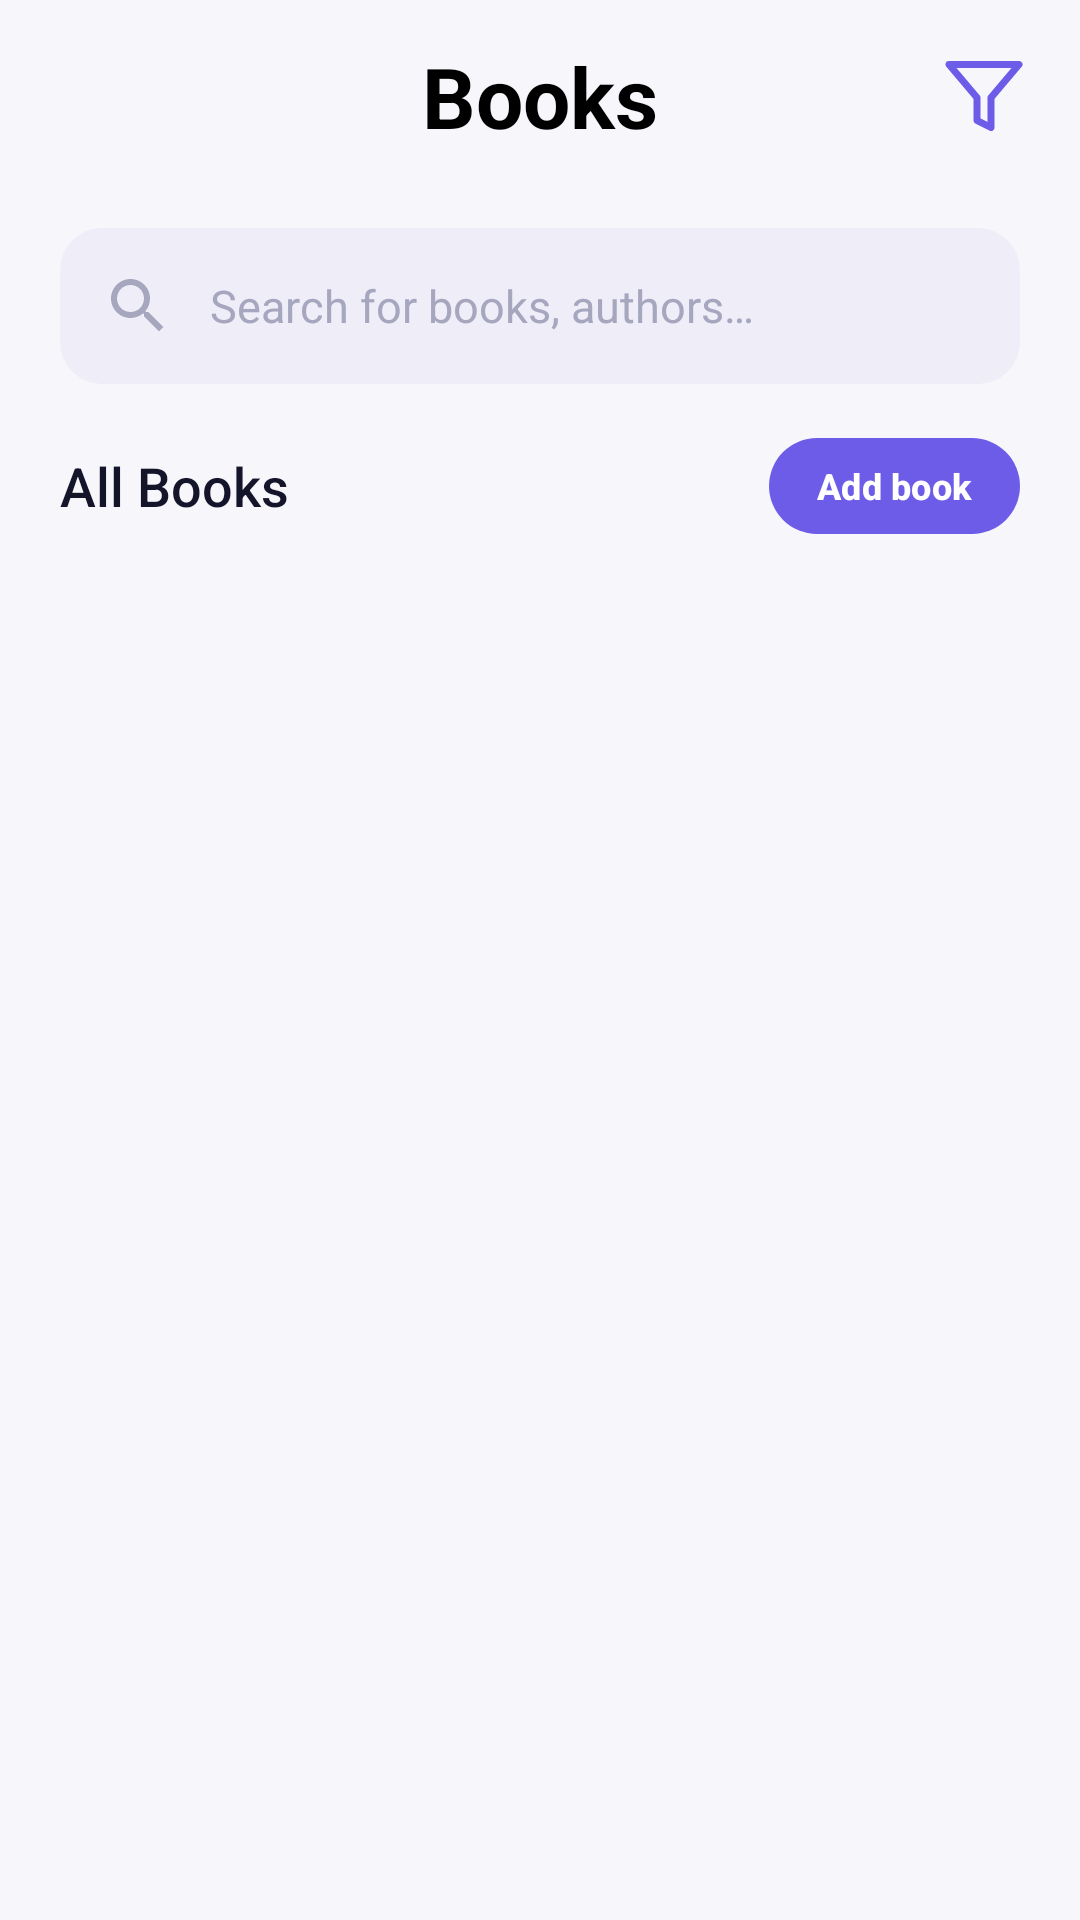

Produce the Android XML layout that renders to this screen, including the resource entries it uses.
<!-- AndroidManifest.xml: application theme Theme.StudentServices -->
<!-- res/layout/activity_book_list.xml -->
<?xml version="1.0" encoding="utf-8"?>
<FrameLayout xmlns:android="http://schemas.android.com/apk/res/android"
    xmlns:app="http://schemas.android.com/apk/res-auto"
    xmlns:tools="http://schemas.android.com/tools"
    android:id="@+id/bookListRoot"
    android:layout_width="match_parent"
    android:layout_height="match_parent"
    android:background="@color/home_bg"
    tools:context=".BookListActivity">

    
    <LinearLayout
        android:id="@+id/content"
        android:layout_width="match_parent"
        android:layout_height="match_parent"
        android:focusable="true"
        android:focusableInTouchMode="true"
        android:orientation="vertical">

        
        <FrameLayout
            android:layout_width="match_parent"
            android:layout_height="wrap_content"
            android:paddingStart="8dp"
            android:paddingTop="8dp"
            android:paddingEnd="8dp">

            <ImageView
                android:id="@+id/btnBack"
                android:layout_width="48dp"
                android:layout_height="48dp"
                android:layout_gravity="start|center_vertical"
                android:background="?attr/selectableItemBackgroundBorderless"
                android:contentDescription="@string/cd_back"
                android:padding="12dp"
                android:src="@drawable/ic_back"
                app:tint="@color/purple_primary" />

            <TextView
                android:layout_width="wrap_content"
                android:layout_height="wrap_content"
                android:layout_gravity="center"
                android:layout_marginStart="56dp"
                android:layout_marginEnd="56dp"
                android:ellipsize="end"
                android:maxLines="1"
                android:text="@string/books"
                android:textColor="@color/black"
                android:textSize="28sp"
                android:textStyle="bold" />

            <ImageView
                android:id="@+id/btnFilter"
                android:layout_width="48dp"
                android:layout_height="48dp"
                android:layout_gravity="end|center_vertical"
                android:background="?attr/selectableItemBackgroundBorderless"
                android:contentDescription="@string/cd_filter"
                android:padding="10dp"
                android:src="@drawable/ic_filter" />
        </FrameLayout>

        
        <LinearLayout
            android:layout_width="match_parent"
            android:layout_height="52dp"
            android:layout_marginStart="20dp"
            android:layout_marginTop="20dp"
            android:layout_marginEnd="20dp"
            android:background="@drawable/bg_search"
            android:gravity="center_vertical"
            android:orientation="horizontal"
            android:paddingStart="14dp"
            android:paddingEnd="14dp">

            <ImageView
                android:layout_width="24dp"
                android:layout_height="24dp"
                android:importantForAccessibility="no"
                android:src="@drawable/ic_search" />

            <EditText
                android:id="@+id/etSearch"
                android:layout_width="0dp"
                android:layout_height="match_parent"
                android:layout_weight="1"
                android:background="@null"
                android:hint="@string/hint_search_books"
                android:imeOptions="actionSearch"
                android:importantForAutofill="no"
                android:inputType="text"
                android:maxLines="1"
                android:paddingStart="12dp"
                android:paddingEnd="4dp"
                android:textColor="@color/text_primary"
                android:textColorHint="@color/text_hint"
                android:textSize="15sp" />
        </LinearLayout>

        
        <LinearLayout
            android:layout_width="match_parent"
            android:layout_height="wrap_content"
            android:layout_marginTop="18dp"
            android:gravity="center_vertical"
            android:orientation="horizontal"
            android:paddingStart="20dp"
            android:paddingEnd="20dp">

            <TextView
                android:layout_width="0dp"
                android:layout_height="wrap_content"
                android:layout_weight="1"
                android:fontFamily="sans-serif-medium"
                android:text="@string/all_books"
                android:textColor="@color/text_primary"
                android:textSize="18sp" />

            <com.google.android.material.button.MaterialButton
                android:id="@+id/btnAddBook"
                android:layout_width="wrap_content"
                android:layout_height="32dp"
                android:insetTop="0dp"
                android:insetBottom="0dp"
                android:minWidth="0dp"
                android:minHeight="0dp"
                android:paddingStart="16dp"
                android:paddingEnd="16dp"
                android:text="@string/add_book"
                android:textAllCaps="false"
                android:textSize="12sp"
                android:textStyle="bold"
                app:backgroundTint="@color/purple_primary"
                app:cornerRadius="16dp"
                app:elevation="0dp" />
        </LinearLayout>

        
        <FrameLayout
            android:layout_width="match_parent"
            android:layout_height="0dp"
            android:layout_weight="1">

            <androidx.recyclerview.widget.RecyclerView
                android:id="@+id/rvBooks"
                android:layout_width="match_parent"
                android:layout_height="match_parent"
                android:clipToPadding="false"
                android:overScrollMode="never"
                android:paddingStart="20dp"
                android:paddingTop="10dp"
                android:paddingEnd="20dp"
                android:paddingBottom="8dp"
                app:layoutManager="androidx.recyclerview.widget.LinearLayoutManager"
                tools:itemCount="4"
                tools:listitem="@layout/item_book" />

            <TextView
                android:id="@+id/tvEmpty"
                android:layout_width="match_parent"
                android:layout_height="wrap_content"
                android:layout_gravity="top"
                android:gravity="center"
                android:padding="32dp"
                android:text="@string/no_results"
                android:textColor="@color/text_secondary"
                android:textSize="14sp"
                android:visibility="gone" />
        </FrameLayout>
    </LinearLayout>
</FrameLayout>
<!-- res/layout/item_book.xml (included above) -->
<?xml version="1.0" encoding="utf-8"?>
<com.google.android.material.card.MaterialCardView xmlns:android="http://schemas.android.com/apk/res/android"
    xmlns:app="http://schemas.android.com/apk/res-auto"
    xmlns:tools="http://schemas.android.com/tools"
    android:layout_width="match_parent"
    android:layout_height="wrap_content"
    android:layout_marginBottom="16dp"
    android:clickable="true"
    android:focusable="true"
    app:cardBackgroundColor="@color/white"
    app:cardCornerRadius="14dp"
    app:cardElevation="3dp"
    app:strokeWidth="0dp">

    <androidx.constraintlayout.widget.ConstraintLayout
        android:layout_width="match_parent"
        android:layout_height="wrap_content"
        android:padding="12dp">

        
        <com.google.android.material.card.MaterialCardView
            android:id="@+id/cardCover"
            android:layout_width="88dp"
            android:layout_height="80dp"
            app:cardCornerRadius="8dp"
            app:cardElevation="0dp"
            app:layout_constraintBottom_toBottomOf="parent"
            app:layout_constraintStart_toStartOf="parent"
            app:layout_constraintTop_toTopOf="parent"
            app:strokeWidth="0dp"
            tools:cardBackgroundColor="@color/cover_navy">

            <FrameLayout
                android:layout_width="match_parent"
                android:layout_height="match_parent"
                android:importantForAccessibility="noHideDescendants">

                <TextView
                    android:id="@+id/tvCoverTitle"
                    android:layout_width="wrap_content"
                    android:layout_height="wrap_content"
                    android:layout_gravity="start|top"
                    android:layout_marginStart="7dp"
                    android:layout_marginTop="7dp"
                    android:layout_marginEnd="7dp"
                    android:ellipsize="end"
                    android:maxLines="3"
                    android:textAllCaps="true"
                    android:textColor="@color/white"
                    android:textSize="10sp"
                    android:textStyle="bold"
                    tools:text="Data Structures" />

                <ImageView
                    android:id="@+id/ivCoverIcon"
                    android:layout_width="30dp"
                    android:layout_height="30dp"
                    android:layout_gravity="bottom|end"
                    android:layout_margin="6dp"
                    android:alpha="0.6"
                    tools:src="@drawable/ic_cover_network" />
            </FrameLayout>
        </com.google.android.material.card.MaterialCardView>

        <TextView
            android:id="@+id/tvBookTitle"
            android:layout_width="0dp"
            android:layout_height="wrap_content"
            android:layout_marginStart="16dp"
            android:layout_marginEnd="8dp"
            android:ellipsize="end"
            android:maxLines="1"
            android:textColor="@color/text_primary"
            android:textSize="17sp"
            android:textStyle="bold"
            app:layout_constraintBottom_toTopOf="@id/tvBookAuthor"
            app:layout_constraintEnd_toStartOf="@id/btnView"
            app:layout_constraintStart_toEndOf="@id/cardCover"
            app:layout_constraintTop_toTopOf="@id/cardCover"
            app:layout_constraintVertical_chainStyle="packed"
            tools:text="Data Structures" />

        <TextView
            android:id="@+id/tvBookAuthor"
            android:layout_width="0dp"
            android:layout_height="wrap_content"
            android:layout_marginTop="6dp"
            android:ellipsize="end"
            android:maxLines="1"
            android:textColor="@color/text_hint"
            android:textSize="13sp"
            app:layout_constraintBottom_toBottomOf="@id/cardCover"
            app:layout_constraintEnd_toEndOf="@id/tvBookTitle"
            app:layout_constraintStart_toStartOf="@id/tvBookTitle"
            app:layout_constraintTop_toBottomOf="@id/tvBookTitle"
            tools:text="Mark Allen Weiss" />

        <com.google.android.material.button.MaterialButton
            android:id="@+id/btnView"
            android:layout_width="wrap_content"
            android:layout_height="36dp"
            android:insetTop="0dp"
            android:insetBottom="0dp"
            android:minWidth="0dp"
            android:minHeight="0dp"
            android:paddingStart="22dp"
            android:paddingEnd="22dp"
            android:text="@string/view"
            android:textAllCaps="false"
            android:textSize="13sp"
            android:textStyle="bold"
            app:backgroundTint="@color/purple_primary"
            app:cornerRadius="18dp"
            app:elevation="0dp"
            app:layout_constraintBottom_toBottomOf="parent"
            app:layout_constraintEnd_toEndOf="parent"
            app:layout_constraintTop_toTopOf="parent" />
    </androidx.constraintlayout.widget.ConstraintLayout>
</com.google.android.material.card.MaterialCardView>
<!-- resources referenced by this layout -->
<resources>
  <color name="black">#FF000000</color>
  <color name="cover_navy">#2C3F94</color>
  <color name="home_bg">#F7F7FB</color>
  <color name="purple_primary">#6C5CE7</color>
  <color name="text_hint">#A6A6BF</color>
  <color name="text_primary">#14142B</color>
  <color name="text_secondary">#7C7C99</color>
  <color name="white">#FFFFFFFF</color>
  <!-- drawable bg_search (drawable) -->
  <?xml version="1.0" encoding="utf-8"?>
  <shape xmlns:android="http://schemas.android.com/apk/res/android"
      android:shape="rectangle">
      <solid android:color="@color/search_bg" />
      <corners android:radius="14dp" />
  </shape>
  <!-- drawable ic_cover_network (drawable) -->
  <?xml version="1.0" encoding="utf-8"?>
  <vector xmlns:android="http://schemas.android.com/apk/res/android"
      android:width="24dp"
      android:height="24dp"
      android:viewportWidth="24"
      android:viewportHeight="24">
      <path
          android:pathData="M5,6L12,3.5L19.5,7.5L16.5,15.5L8,13.5L5,6M12,3.5L8,13.5M8,13.5L11.5,20.5L16.5,15.5M12,3.5L16.5,15.5"
          android:strokeWidth="1.1"
          android:strokeColor="@android:color/white"
          android:strokeLineCap="round"
          android:strokeLineJoin="round" />
      <path
          android:fillColor="@android:color/white"
          android:pathData="M3.30,6.00a1.7,1.7 0,1 0,3.40,0a1.7,1.7 0,1 0,-3.40,0zM10.30,3.50a1.7,1.7 0,1 0,3.40,0a1.7,1.7 0,1 0,-3.40,0zM17.80,7.50a1.7,1.7 0,1 0,3.40,0a1.7,1.7 0,1 0,-3.40,0zM6.30,13.50a1.7,1.7 0,1 0,3.40,0a1.7,1.7 0,1 0,-3.40,0zM14.80,15.50a1.7,1.7 0,1 0,3.40,0a1.7,1.7 0,1 0,-3.40,0zM9.80,20.50a1.7,1.7 0,1 0,3.40,0a1.7,1.7 0,1 0,-3.40,0z" />
  </vector>
  <!-- drawable ic_filter (drawable) -->
  <?xml version="1.0" encoding="utf-8"?>
  <vector xmlns:android="http://schemas.android.com/apk/res/android"
      android:width="24dp"
      android:height="24dp"
      android:viewportWidth="24"
      android:viewportHeight="24"
      android:tint="@color/purple_primary">
      <path
          android:pathData="M22,3H2l8,9.46V19l4,2v-8.54L22,3z"
          android:strokeWidth="2"
          android:strokeColor="@android:color/white"
          android:strokeLineCap="round"
          android:strokeLineJoin="round" />
  </vector>
  <!-- drawable ic_search (drawable) -->
  <?xml version="1.0" encoding="utf-8"?>
  <vector xmlns:android="http://schemas.android.com/apk/res/android"
      android:width="24dp"
      android:height="24dp"
      android:viewportWidth="24"
      android:viewportHeight="24"
      android:tint="@color/text_hint">
      <path
          android:fillColor="@android:color/white"
          android:pathData="M15.5,14h-0.79l-0.28,-0.27C15.41,12.59 16,11.11 16,9.5 16,5.91 13.09,3 9.5,3S3,5.91 3,9.5 5.91,16 9.5,16c1.61,0 3.09,-0.59 4.23,-1.57l0.27,0.28v0.79l5,4.99L20.49,19l-4.99,-5zM9.5,14C7.01,14 5,11.99 5,9.5S7.01,5 9.5,5 14,7.01 14,9.5 11.99,14 9.5,14z" />
  </vector>
  <string name="add_book">Add book</string>
  <string name="all_books">All Books</string>
  <string name="books">Books</string>
  <string name="cd_back">Back</string>
  <string name="cd_filter">Filter</string>
  <string name="hint_search_books">Search for books, authors…</string>
  <string name="no_results">No books match your search</string>
  <string name="view">View</string>
  <style name="Theme.StudentServices" parent="Base.Theme.StudentServices" />
  <color name="search_bg">#EFEDF8</color>
  <style name="Base.Theme.StudentServices" parent="Theme.Material3.Light.NoActionBar">
          <item name="colorPrimary">@color/purple_primary</item>
          <item name="colorOnPrimary">@color/white</item>
          <item name="colorSurface">@color/lavender_bg</item>
          <item name="android:statusBarColor">@android:color/transparent</item>
          <item name="android:navigationBarColor">@android:color/transparent</item>
          <item name="android:windowLightStatusBar">true</item>
          <item name="android:windowLightNavigationBar" tools:targetApi="o_mr1">true</item>
      </style>
  <color name="lavender_bg">#F2F0FA</color>
</resources>
